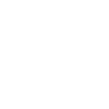
t = 0.00 s
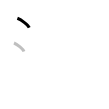
t = 1.25 s
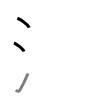
t = 2.50 s
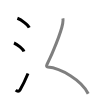
t = 3.50 s
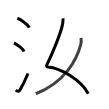
t = 4.75 s
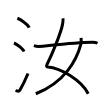
t = 6.00 s

The animated SVG that drew these frames (rendered in a browser with its animation timeline set to each time). Animation: 6 SMIL elements (animate=6); one cycle of 6.00 s.

<svg width="109px" height="109px" viewBox="0 0 px 109px" xmlns="http://www.w3.org/2000/svg" xmlns:xlink="http://www.w3.org/1999/xlink" xml:space="preserve" version="1.1"  baseProfile="full">
<path d="M17.38,18.25c4.19,1.65,10.82,6.78,11.87,9.34" style="fill:none;stroke:black;stroke-width:3;opacity:0">
  <animate attributeType="CSS" attributeName="opacity" from="0" to="1" begin="0s" dur="1s" repeatCount="0" fill="freeze" />
</path>
<path d="M14,43c3.53,1.5,9.12,6.17,10,8.5" style="fill:none;stroke:black;stroke-width:3;opacity:0">
  <animate attributeType="CSS" attributeName="opacity" from="0" to="1" begin="1s" dur="1s" repeatCount="0" fill="freeze" />
</path>
<path d="M15.75,90.21c1.5,1.31,3.31,1.36,4.25-0.25c2.75-4.7,5.5-10.45,8-16.45" style="fill:none;stroke:black;stroke-width:3;opacity:0">
  <animate attributeType="CSS" attributeName="opacity" from="0" to="1" begin="2s" dur="1s" repeatCount="0" fill="freeze" />
</path>
<path d="M62.89,18.37c0.43,1.5,0.13,3.39-0.21,5.25c-1.67,9.13-10.26,30.13-15.59,40.63c-1.16,2.28-0.24,2.68,0.64,2.75c13.02,1,34.02,13.25,40.48,26.75" style="fill:none;stroke:black;stroke-width:3;opacity:0">
  <animate attributeType="CSS" attributeName="opacity" from="0" to="1" begin="3s" dur="1s" repeatCount="0" fill="freeze" />
</path>
<path d="M81.07,37.93c0.14,1.33,0.23,4.56-0.27,6.49c-4.08,15.6-15.84,37.72-44.99,49.33" style="fill:none;stroke:black;stroke-width:3;opacity:0">
  <animate attributeType="CSS" attributeName="opacity" from="0" to="1" begin="4s" dur="1s" repeatCount="0" fill="freeze" />
</path>
<path d="M33.88,45.68c1.81,0.57,3.74,0.96,4.61,0.87c18.29-1.8,36.44-4.05,53.9-4.3c1.45-0.02,3.94,0.35,5.11,1" style="fill:none;stroke:black;stroke-width:3;opacity:0">
  <animate attributeType="CSS" attributeName="opacity" from="0" to="1" begin="5s" dur="1s" repeatCount="0" fill="freeze" />
</path>
</svg>
